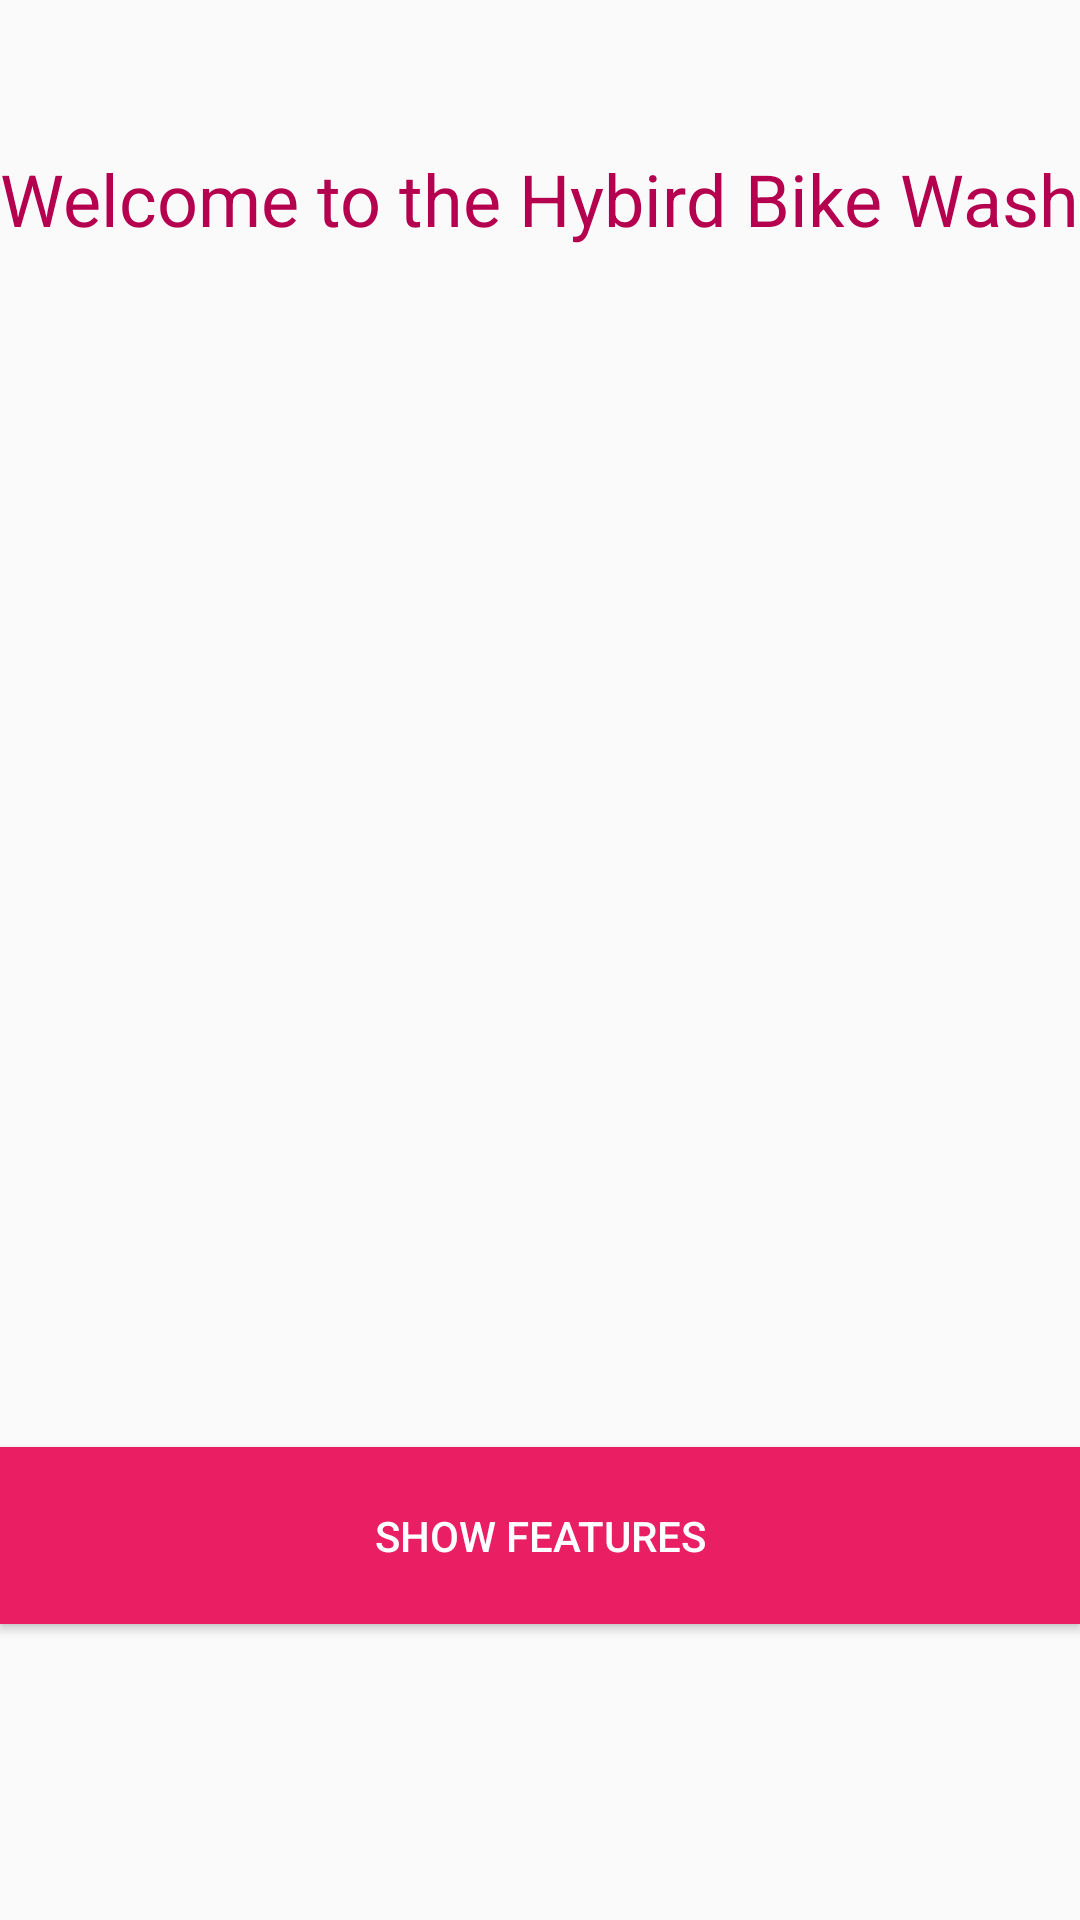

Reconstruct the res/layout file that produces this screen, plus the resources it refers to.
<!-- AndroidManifest.xml: application theme AppTheme -->
<!-- res/layout/activity_welcome_screen.xml -->
<?xml version="1.0" encoding="utf-8"?>
<RelativeLayout xmlns:android="http://schemas.android.com/apk/res/android"
    xmlns:app="http://schemas.android.com/apk/res-auto"
    xmlns:tools="http://schemas.android.com/tools"
    android:layout_width="match_parent"
    android:layout_height="match_parent"
    android:background="@drawable/hybirdbike"
    tools:context=".WelcomeScreen">

    <TextView
        android:layout_width="wrap_content"
        android:layout_height="wrap_content"
        android:text="Welcome to the Hybird Bike Wash"
        android:layout_centerHorizontal="true"
        android:id="@+id/textView"
        android:textSize="24sp"
        android:layout_marginTop="50dp"
        android:textColor="@color/editTextSignIn"/>
    <Button
        android:layout_width="match_parent"
        android:layout_height="wrap_content"
        android:text="Show Features"
        android:layout_marginBottom="0dp"
        android:layout_centerHorizontal="true"
        android:layout_below="@+id/textView"
        android:padding="20dp"
        android:layout_marginTop="400dp"
        android:background="@color/pink"
        android:textColor="@android:color/white"
        android:id="@+id/showFeatures"/>

</RelativeLayout>
<!-- resources referenced by this layout -->
<resources>
  <color name="editTextSignIn">#b4004e</color>
  <color name="pink">#e91e63</color>
  <style name="AppTheme" parent="Theme.AppCompat.Light.DarkActionBar">
          
          <item name="colorPrimary">@color/colorPrimary</item>
          <item name="colorPrimaryDark">@color/colorPrimaryDark</item>
          <item name="colorAccent">@color/colorAccent</item>
      </style>
  <color name="colorPrimary">#c62828</color>
  <color name="colorPrimaryDark">#8e0000</color>
  <color name="colorAccent">#ff5f52</color>
</resources>
